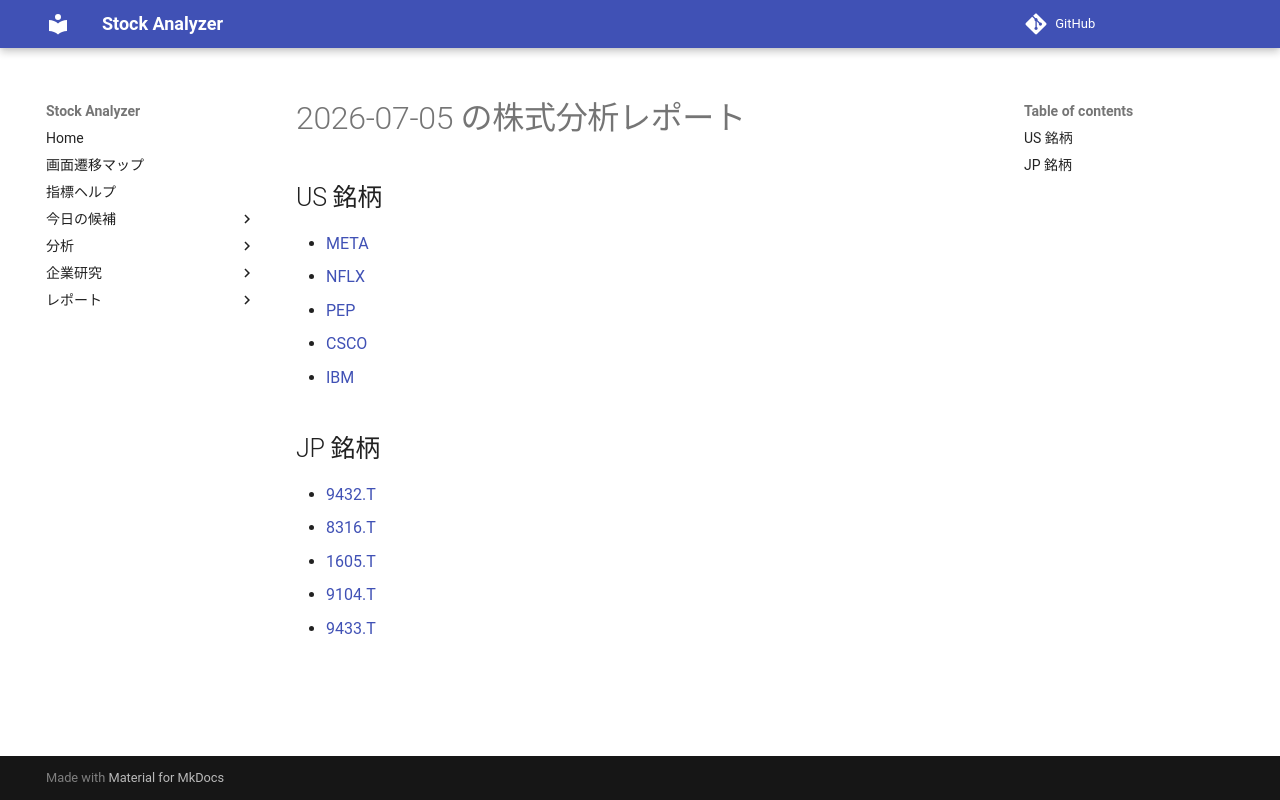

repository: Yumi-note/Making-APP · page: reports/2026-07-05/165125/index.html · generator: mkdocs

# 2026-07-05 の株式分析レポート

## US 銘柄

- [META](META.md)
- [NFLX](NFLX.md)
- [PEP](PEP.md)
- [CSCO](CSCO.md)
- [IBM](IBM.md)

## JP 銘柄

- [9432.T](9432_T.md)
- [8316.T](8316_T.md)
- [1605.T](1605_T.md)
- [9104.T](9104_T.md)
- [9433.T](9433_T.md)
